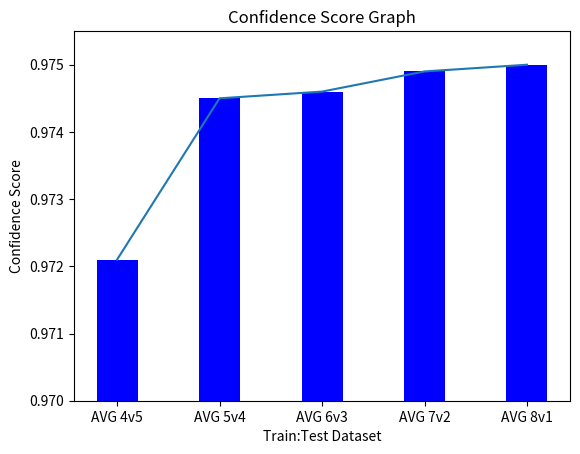

This figure's Python source:
#!/usr/bin/env python
# coding: utf-8

# In[5]:


import matplotlib.pyplot as plt
get_ipython().run_line_magic('matplotlib', 'inline')

fig, ax = plt.subplots()

y = [0.9721, 0.9745, 0.9746, 0.9749, 0.9750]
x = ['AVG 4v5', 'AVG 5v4', 'AVG 6v3', 'AVG 7v2', 'AVG 8v1']

plt.ylim(0.97, 0.9755)
plt.bar(x, y, color ='blue', width = 0.4)
ax.plot(x,y)

plt.xlabel('Train:Test Dataset')
plt.ylabel('Confidence Score')
plt.title('Confidence Score Graph')

plt.show()

